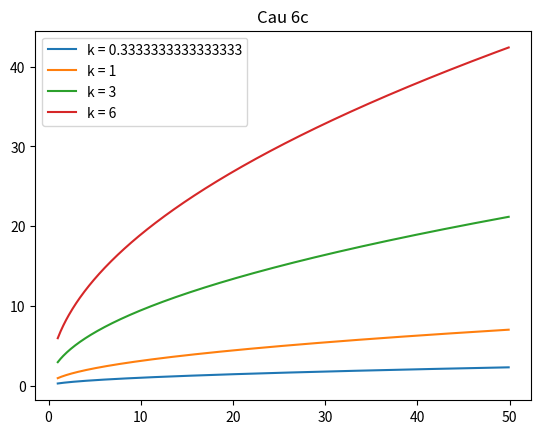

The script that saved this image:
import matplotlib.pyplot as plt
import math
import numpy as np

def f6_c(x, k):
    return k * math.sqrt(x)

k = [1/3, 1, 3, 6]
x = np.arange(1, 50, 0.1)

for ki in k:
    y = []
    for xi in x:
        y.append(f6_c(xi, ki))
    plt.plot(x, y, label = 'k = ' + str(ki))

plt.title('Cau 6c')
plt.legend()
plt.show()
